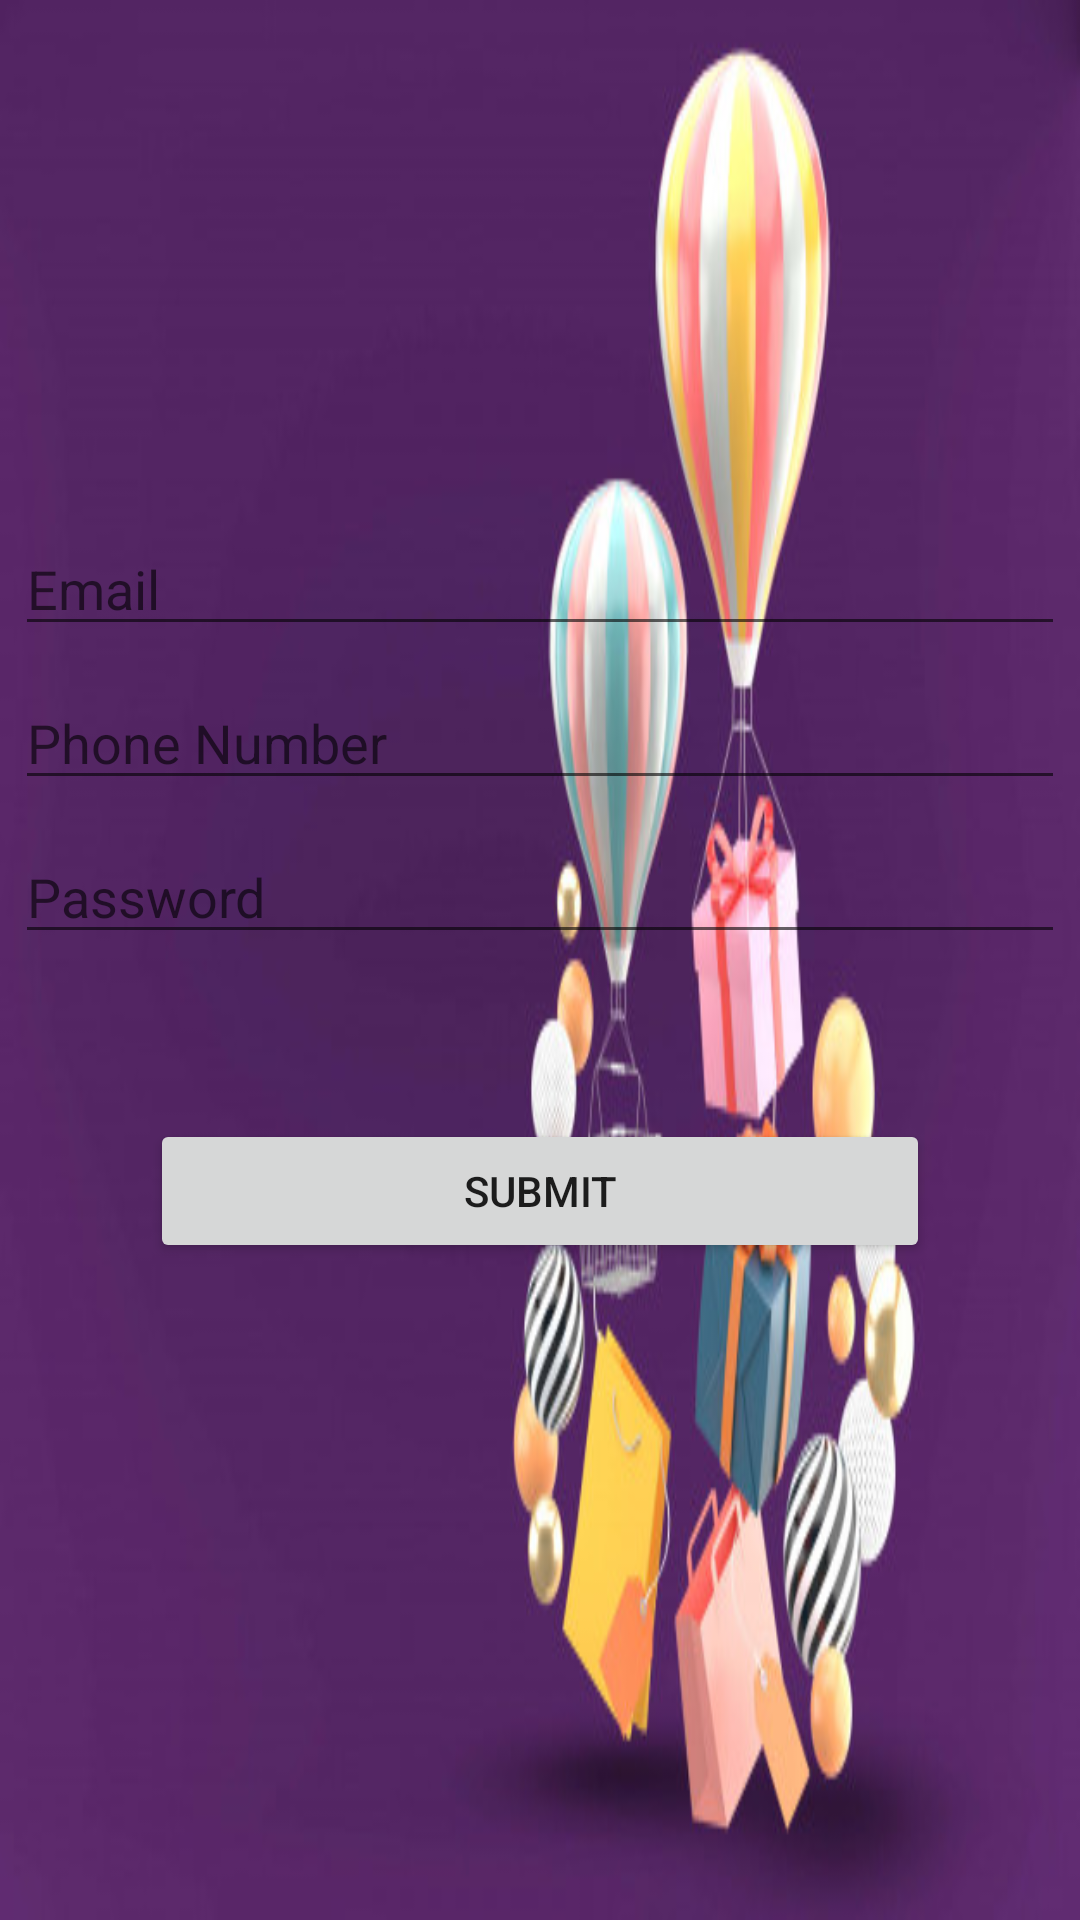

Write the Android layout XML for this screen, with the resource values it uses.
<!-- AndroidManifest.xml: application theme Theme.ProductsCart -->
<!-- res/layout/activity_registration.xml -->
<?xml version="1.0" encoding="utf-8"?>
<LinearLayout xmlns:android="http://schemas.android.com/apk/res/android"
    xmlns:app="http://schemas.android.com/apk/res-auto"
    xmlns:tools="http://schemas.android.com/tools"
    android:orientation="vertical"
    android:gravity="center"
    android:layout_width="match_parent"
    android:layout_height="match_parent"
    android:background="@drawable/img1"
    tools:context=".MainActivity">



    <EditText
        android:id="@+id/et_email"
        android:layout_width="match_parent"
        android:layout_height="wrap_content"
        android:layout_marginLeft="@dimen/_20sdp"
        android:layout_marginRight="@dimen/_20sdp"
        android:hint="Email"
        android:layout_gravity="center"
        android:layout_margin="5dp" />





    <EditText
        android:id="@+id/et_phone"
        android:inputType="number"
        android:layout_width="match_parent"
        android:layout_height="wrap_content"
        android:layout_marginLeft="@dimen/_20sdp"
        android:layout_marginRight="@dimen/_20sdp"
        android:hint="Phone Number"
        android:layout_gravity="center"
        android:layout_margin="5dp" />




    <EditText
        android:id="@+id/et_password"
        android:layout_width="match_parent"
        android:layout_height="wrap_content"
        android:layout_marginLeft="@dimen/_20sdp"
        android:layout_marginRight="@dimen/_20sdp"
        android:hint="Password"
        android:layout_gravity="center"
        android:layout_margin="5dp" />

    <Button
        android:id="@+id/btn_submit"
        android:layout_width="match_parent"
        android:layout_height="wrap_content"
        android:text="Submit"
        android:layout_gravity="center"
        android:layout_margin="50dp" />



</LinearLayout>
<!-- resources referenced by this layout -->
<resources>
  <!-- drawable img1: jpg bitmap (drawable, 39403 bytes) -->
  <style name="Theme.ProductsCart" parent="Theme.MaterialComponents.DayNight.DarkActionBar">
          
          <item name="colorPrimary">@color/purple_500</item>
          <item name="colorPrimaryVariant">@color/purple_700</item>
          <item name="colorOnPrimary">@color/white</item>
          
          <item name="colorSecondary">@color/teal_200</item>
          <item name="colorSecondaryVariant">@color/teal_700</item>
          <item name="colorOnSecondary">@color/black</item>
          
          <item name="android:statusBarColor" tools:targetApi="l">?attr/colorPrimaryVariant</item>
          
      </style>
  <!-- not gathered from this repository: default colours our renderer supplied (Android Studio template values) -->
  <color name="purple_500">#FF6200EE</color>
  <color name="purple_700">#FF3700B3</color>
  <color name="teal_200">#FF03DAC5</color>
  <color name="teal_700">#FF018786</color>
  <color name="black">#FF000000</color>
  <color name="white">#FFFFFFFF</color>
</resources>
